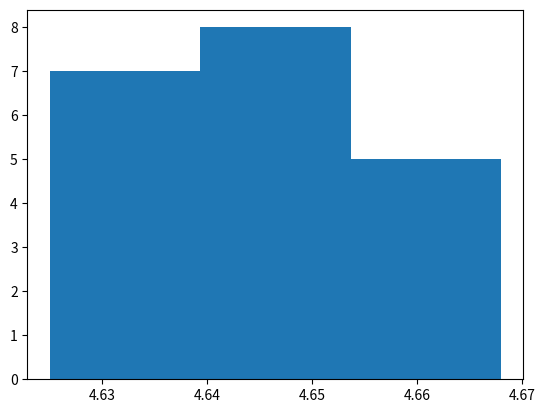

Write Python code to recreate this figure.
# [redacted]
# [redacted]

from numpy import std, mean, histogram
from matplotlib import pyplot as plt

### Problem 4 ###
print("Problem 4")

data = [5, 2, 3, 4, 3, 4, 4, 6, 10, 4, 3, 8, 4, 12, 8, 6, 6, 8, 4, 6, 
   7, 4, 9, 3, 5, 5, 9, 3, 8, 0, 7, 3, 10, 4, 6, 1, 2, 3, 2, 3, 3, 2, 
   5, 2, 6, 7, 4, 4, 4, 6, 10, 4, 5, 10, 2, 6, 4, 5, 4, 5, 5, 4, 4, 6,
    6, 11, 6, 4, 5, 1, 4, 5, 1, 6, 2, 5, 7, 3, 4, 9, 5, 2, 7, 3, 2, 
   10, 4, 1, 2, 3, 6, 2, 4, 5, 6, 5, 2, 6, 1, 9, 5, 3, 5, 4, 6, 7, 4, 
   7, 10, 1, 3, 2, 5, 7, 3, 5, 5, 5, 4, 2] # the given data set
   
s=std(data)
u=mean(data)

print(u)
print(s) # standard deviation 
print(s*1.65) # 90% confidence interval



### Problem 5 ###
print("Problem 5")
set2 = [[4.71,4.60,4.63,4.67,4.67,4.61,4.74,4.64,4.67,4.76,4.70,4.62,4.63,4.70,4.63,4.76,4.63,4.69,4.67,4.55],
        [4.58,4.65,4.71,4.54,4.66,4.65,4.65,4.75,4.76,4.62,4.67,4.66,4.61,4.69,4.76,4.70,4.67,4.64,4.64,4.52],
        [4.67,4.63,4.59,4.66,4.58,4.67,4.58,4.75,4.60,4.79,4.59,4.67,4.66,4.70,4.64,4.55,4.61,4.64,4.62,4.64],
        [4.60,4.74,4.70,4.67,4.63,4.58,4.64,4.69,4.68,4.53,4.65,4.57,4.71,4.62,4.67,4.66,4.51,4.52,4.50,4.69],
        [4.69,4.57,4.53,4.61,4.66,4.59,4.70,4.61,4.69,4.77,4.72,4.70,4.65,4.55,4.69,4.61,4.58,4.57,4.60,4.59],
        [4.60,4.59,4.67,4.76,4.55,4.66,4.68,4.56,4.70,4.56,4.59,4.71,4.63,4.76,4.58,4.68,4.60,4.78,4.67,4.51],
        [4.60,4.68,4.64,4.62,4.68,4.62,4.63,4.66,4.62,4.62,4.68,4.63,4.60,4.71,4.68,4.64,4.58,4.65,4.63,4.64],
        [4.62,4.70,4.67,4.61,4.68,4.70,4.65,4.73,4.67,4.54,4.73,4.67,4.69,4.67,4.54,4.64,4.61,4.65,4.59,4.70],
        [4.65,4.74,4.62,4.64,4.68,4.69,4.74,4.52,4.60,4.80,4.69,4.57,4.64,4.75,4.59,4.67,4.69,4.71,4.55,4.55],
        [4.74,4.60,4.71,4.61,4.60,4.72,4.63,4.56,4.56,4.64,4.54,4.70,4.54,4.68,4.63,4.63,4.64,4.60,4.65,4.52],
        [4.64,4.64,4.58,4.56,4.69,4.57,4.62,4.71,4.65,4.68,4.69,4.64,4.64,4.52,4.71,4.67,4.66,4.58,4.63,4.48],
        [4.62,4.64,4.65,4.66,4.72,4.66,4.70,4.65,4.63,4.60,4.66,4.64,4.60,4.73,4.54,4.76,4.66,4.64,4.57,4.64],
        [4.54,4.61,4.72,4.60,4.59,4.67,4.61,4.65,4.67,4.63,4.65,4.68,4.61,4.62,4.53,4.66,4.69,4.58,4.58,4.67],
        [4.54,4.66,4.62,4.66,4.65,4.58,4.68,4.53,4.57,4.63,4.73,4.69,4.59,4.66,4.68,4.69,4.56,4.60,4.70,4.57],
        [4.60,4.47,4.64,4.68,4.74,4.67,4.63,4.61,4.62,4.57,4.74,4.68,4.55,4.63,4.75,4.59,4.71,4.73,4.78,4.54],
        [4.75,4.64,4.51,4.69,4.74,4.74,4.65,4.68,4.63,4.66,4.64,4.62,4.55,4.63,4.72,4.71,4.69,4.66,4.71,4.74],
        [4.62,4.62,4.75,4.70,4.65,4.58,4.63,4.67,4.62,4.70,4.67,4.70,4.81,4.65,4.66,4.66,4.70,4.69,4.55,4.61],
        [4.54,4.69,4.61,4.68,4.65,4.67,4.60,4.65,4.59,4.69,4.63,4.64,4.57,4.60,4.65,4.60,4.68,4.56,4.59,4.63],
        [4.59,4.64,4.64,4.68,4.70,4.58,4.64,4.74,4.70,4.69,4.63,4.57,4.59,4.73,4.61,4.71,4.62,4.57,4.69,4.59],
        [4.62,4.74,4.66,4.60,4.64,4.67,4.69,4.60,4.71,4.57,4.50,4.60,4.57,4.69,4.68,4.69,4.67,4.69,4.63,4.68]]
        # 2nd given data set

# Initialize the means and stds
means = []
stds  = []

for i in range(20): # get each mean and standard deviation
    means.append(mean(set2[i]))
    stds.append(std(set2[i]))

print(means, stds)

# Make a histogram of the means
plt.hist(means, bins=3)
plt.show()
print("")


# Take the standard deviation of the means
stdM = std(means)
print(stdM)

# Use the formula for mean standard deviation and compare
stdMClaimed = mean(stds) / len(set2)**(0.5)
print(stdMClaimed)



### Problem 6 ###
print("Problem 6")

z = [5.68, 5.67, 5.46, 5.56, 5.66, 5.69, 5.64, 5.63, 5.65, 5.70,
     5.93, 5.61, 5.63, 5.73, 5.69, 5.64, 5.67, 5.63, 5.59, 5.61] # Given data

print("")

# Find the mean and standard deviation of the data
mz = mean(z)
sz = std(z)
print(mz, sz)

# The furthest data point is 5.93, which is over 3 standard deviations away
# Using the rejection formula (1-P/100)*N, this point should be rejected because we got 
# a value of 0.054, which is too small.
# The next farthest point at 5.46 was about 2.16 std away from the mean, and using the same
# formula we got 0.464, which is big enough not to be rejected.
# All other points will be closer to the mean so they will also not be rejected

 